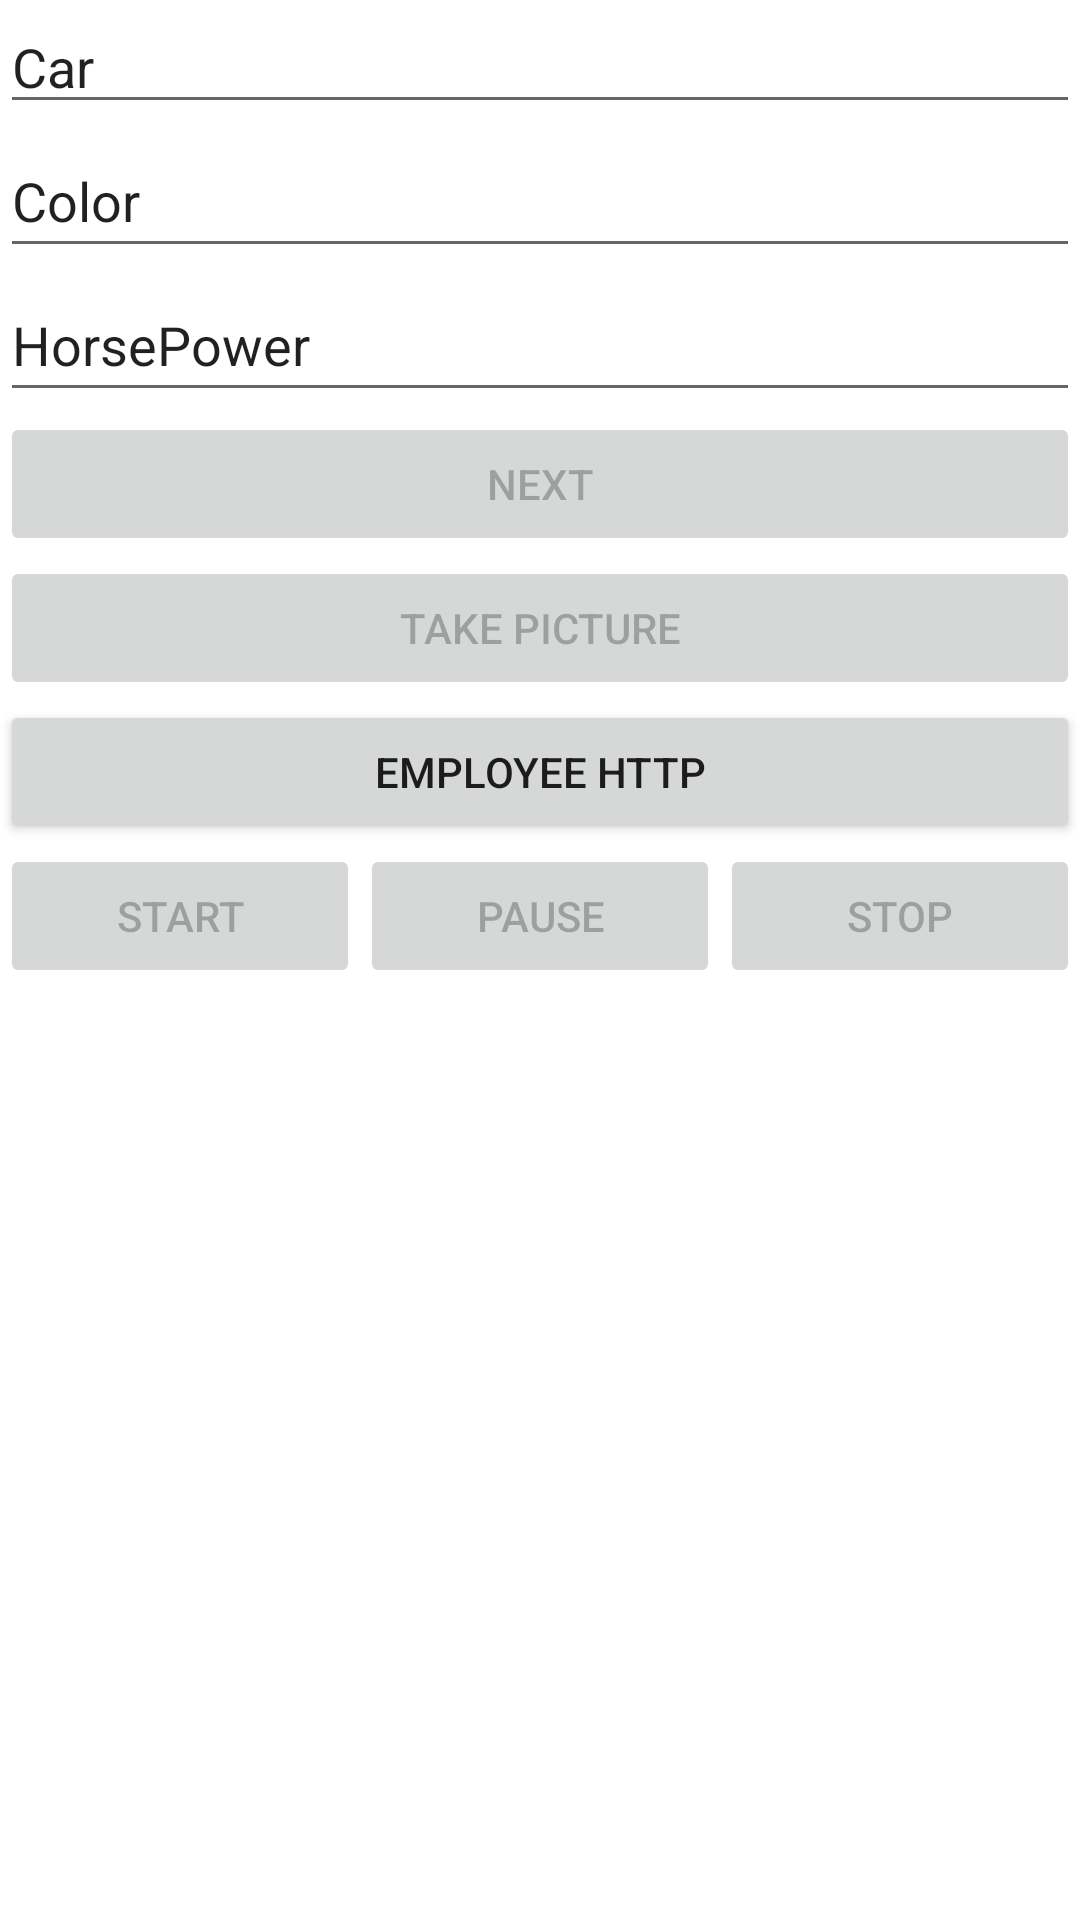

Produce the Android XML layout that renders to this screen, including the resource entries it uses.
<!-- AndroidManifest.xml: application theme Theme.XUXEJO -->
<!-- res/layout/activity_main.xml -->
<?xml version="1.0" encoding="utf-8"?>
<LinearLayout xmlns:android="http://schemas.android.com/apk/res/android"
    xmlns:app="http://schemas.android.com/apk/res-auto"
    xmlns:tools="http://schemas.android.com/tools"
    android:id="@+id/constraintLayout"
    android:layout_width="match_parent"
    android:layout_height="wrap_content"
    android:orientation="vertical"
    tools:context=".MainActivity">

    <EditText
        android:id="@+id/car"
        android:layout_width="match_parent"
        android:layout_height="wrap_content"
        android:ems="10"
        android:inputType="textPersonName"
        android:text="@string/carFieldHint" />

    <EditText
        android:id="@+id/color"
        android:layout_width="match_parent"
        android:layout_height="wrap_content"
        android:ems="10"
        android:inputType="textPersonName"
        android:minHeight="48dp"
        android:text="Color" />

    <EditText
        android:id="@+id/hp"
        android:layout_width="match_parent"
        android:layout_height="wrap_content"
        android:ems="10"
        android:inputType="textPersonName"
        android:minHeight="48dp"
        android:text="HorsePower" />

    <Button
        android:id="@+id/add"
        android:layout_width="match_parent"
        android:layout_height="wrap_content"
        android:enabled="false"
        android:onClick="NewScreen"
        android:text="@string/nextButton" />

    <Button
        android:id="@+id/cameraButton"
        android:layout_width="match_parent"
        android:layout_height="wrap_content"
        android:enabled="false"
        android:onClick="Camera"
        android:text="Take Picture" />

    <Button
        android:id="@+id/empButton"
        android:layout_width="match_parent"
        android:layout_height="wrap_content"
        android:onClick="Employees"
        android:text="Employee HTTP" />

    <LinearLayout
        android:layout_width="match_parent"
        android:layout_height="wrap_content"
        android:orientation="horizontal">

        <Button
            android:id="@+id/startButton"
            android:layout_width="wrap_content"
            android:layout_height="wrap_content"
            android:layout_weight="1"
            android:enabled="false"
            android:text="Start" />

        <Button
            android:id="@+id/pauseButton"
            android:layout_width="wrap_content"
            android:layout_height="wrap_content"
            android:layout_weight="1"
            android:enabled="false"
            android:text="Pause" />

        <Button
            android:id="@+id/stopButton"
            android:layout_width="wrap_content"
            android:layout_height="wrap_content"
            android:layout_weight="1"
            android:enabled="false"
            android:text="Stop" />
    </LinearLayout>
</LinearLayout>
<!-- resources referenced by this layout -->
<resources>
  <string name="carFieldHint">Car</string>
  <string name="nextButton">Next</string>
  <style name="Theme.XUXEJO" parent="Theme.MaterialComponents.DayNight.DarkActionBar">
          
          <item name="colorPrimary">@color/purple_500</item>
          <item name="colorPrimaryVariant">@color/purple_700</item>
          <item name="colorOnPrimary">@color/white</item>
          
          <item name="colorSecondary">@color/teal_200</item>
          <item name="colorSecondaryVariant">@color/teal_700</item>
          <item name="colorOnSecondary">@color/black</item>
          
          <item name="android:statusBarColor">?attr/colorPrimaryVariant</item>
          
      </style>
  <!-- not gathered from this repository: default colours our renderer supplied (Android Studio template values) -->
  <color name="purple_500">#FF6200EE</color>
  <color name="purple_700">#FF3700B3</color>
  <color name="teal_200">#FF03DAC5</color>
  <color name="teal_700">#FF018786</color>
  <color name="black">#FF000000</color>
  <color name="white">#FFFFFFFF</color>
</resources>
